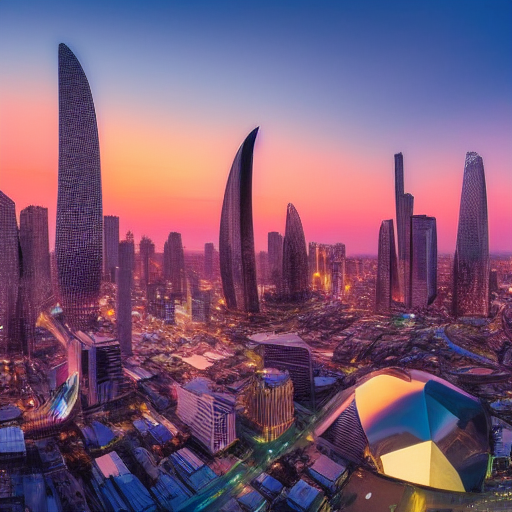
Generation parameters embedded in this image by ComfyUI (PNG 'prompt' text chunk: the API-format workflow graph, JSON):
{"3":{"inputs":{"seed":402590629986308,"steps":20,"cfg":8.0,"sampler_name":"euler","scheduler":"normal","denoise":1.0,"model":["4",0],"positive":["6",0],"negative":["7",0],"latent_image":["5",0]},"class_type":"KSampler","_meta":{"title":"KSampler"}},"4":{"inputs":{"ckpt_name":"v1-5-pruned-emaonly-fp16.safetensors"},"class_type":"CheckpointLoaderSimple","_meta":{"title":"Load Checkpoint"}},"5":{"inputs":{"width":512,"height":512,"batch_size":1},"class_type":"EmptyLatentImage","_meta":{"title":"Empty Latent Image"}},"6":{"inputs":{"text":"futuristic city at sunset","clip":["4",1]},"class_type":"CLIPTextEncode","_meta":{"title":"CLIP Text Encode (Prompt)"}},"7":{"inputs":{"text":"text, watermark","clip":["4",1]},"class_type":"CLIPTextEncode","_meta":{"title":"CLIP Text Encode (Prompt)"}},"8":{"inputs":{"samples":["3",0],"vae":["4",2]},"class_type":"VAEDecode","_meta":{"title":"VAE Decode"}},"9":{"inputs":{"filename_prefix":"ComfyUI","images":["8",0]},"class_type":"SaveImage","_meta":{"title":"Save Image"}}}